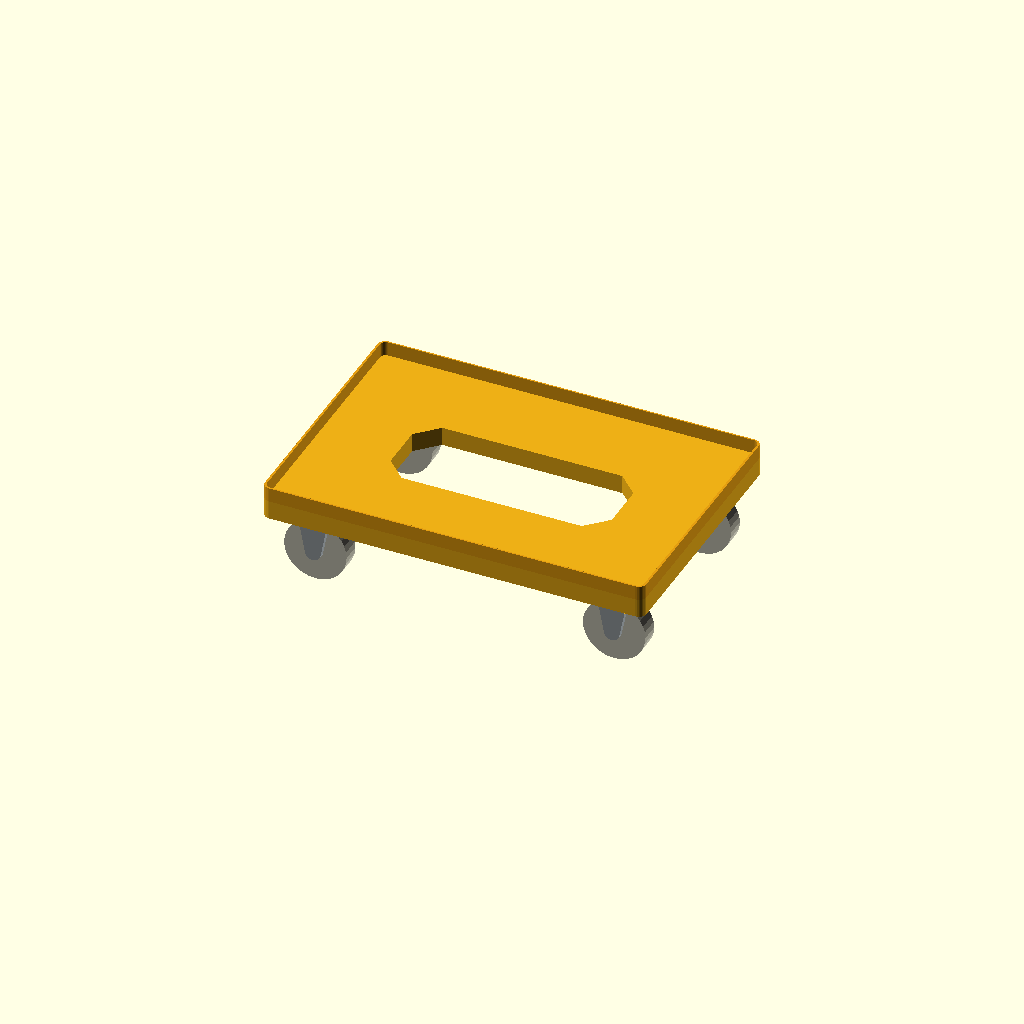
Cell 1: the model at its default parameters.
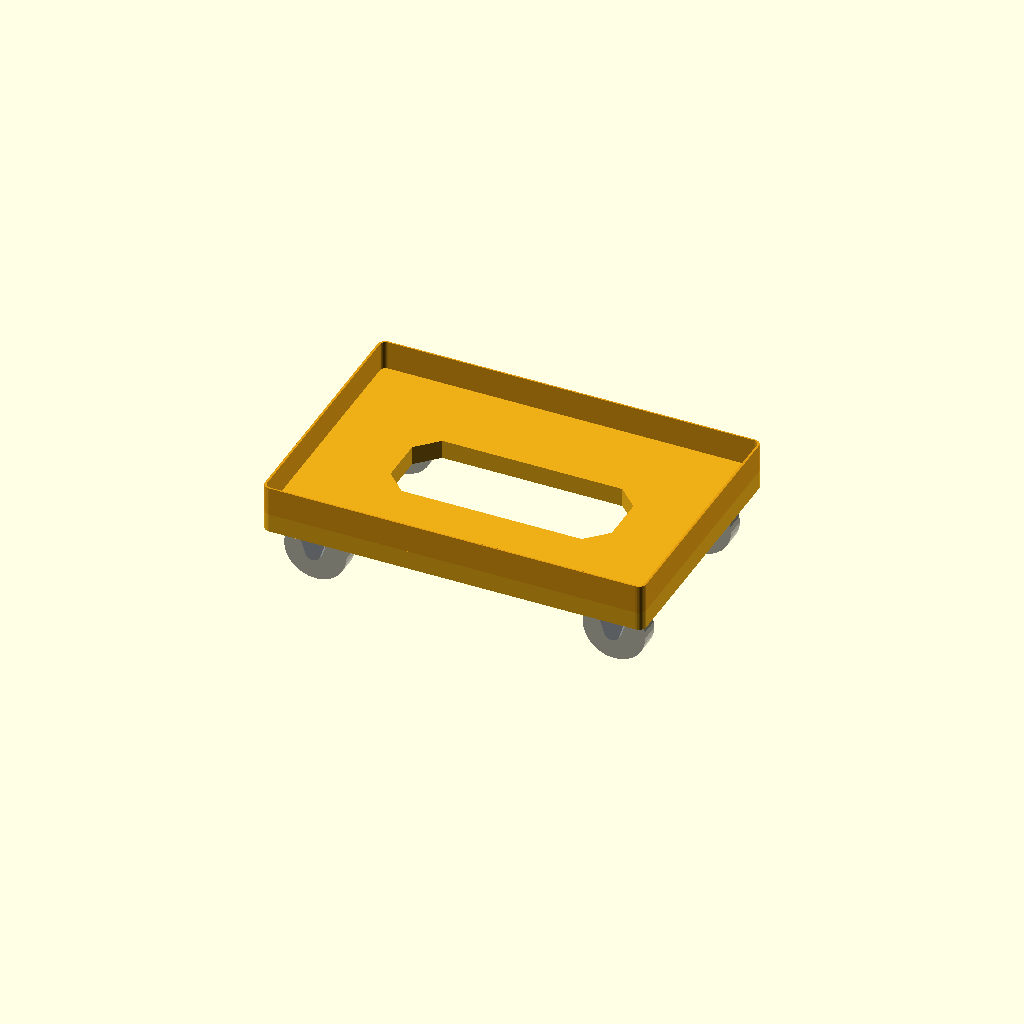
Cell 2: seat_depth = 46 (everything else at default).
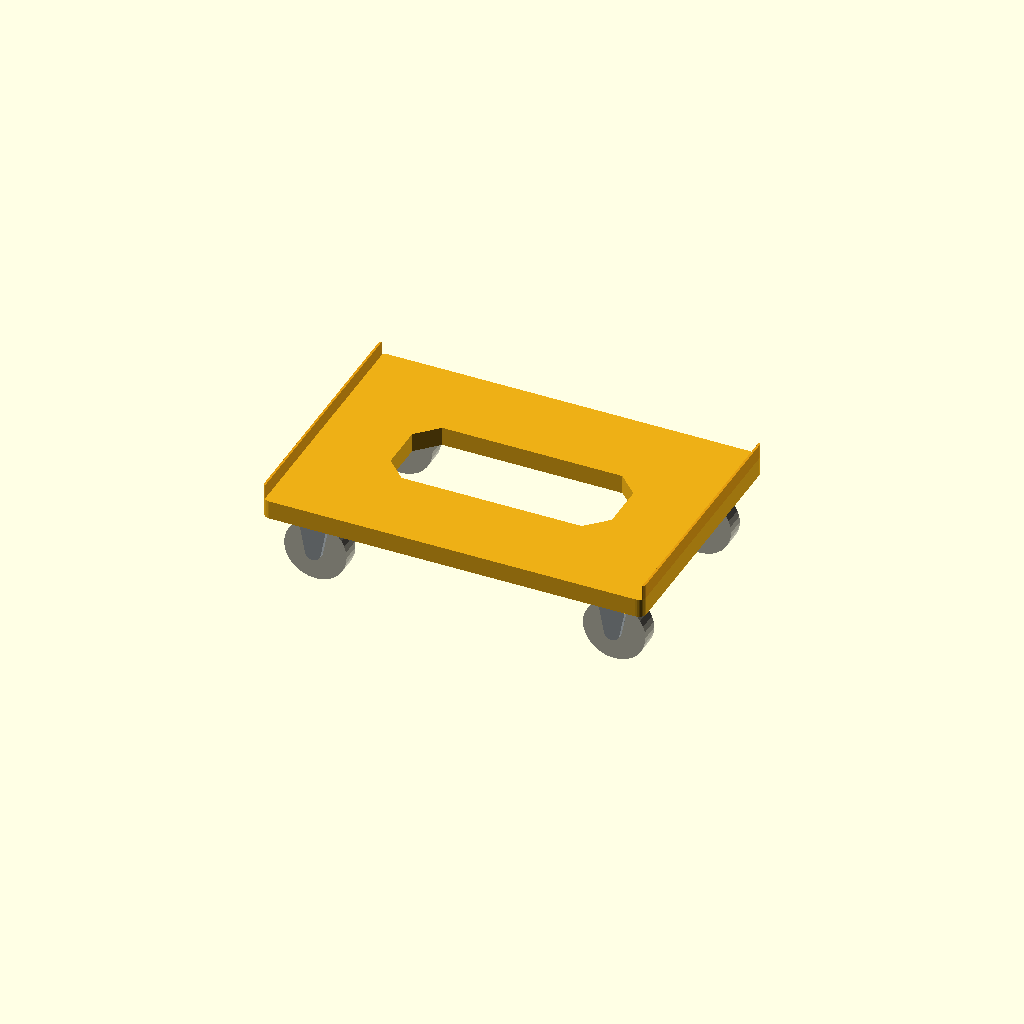
Cell 3: seat_width = 810 (everything else at default).
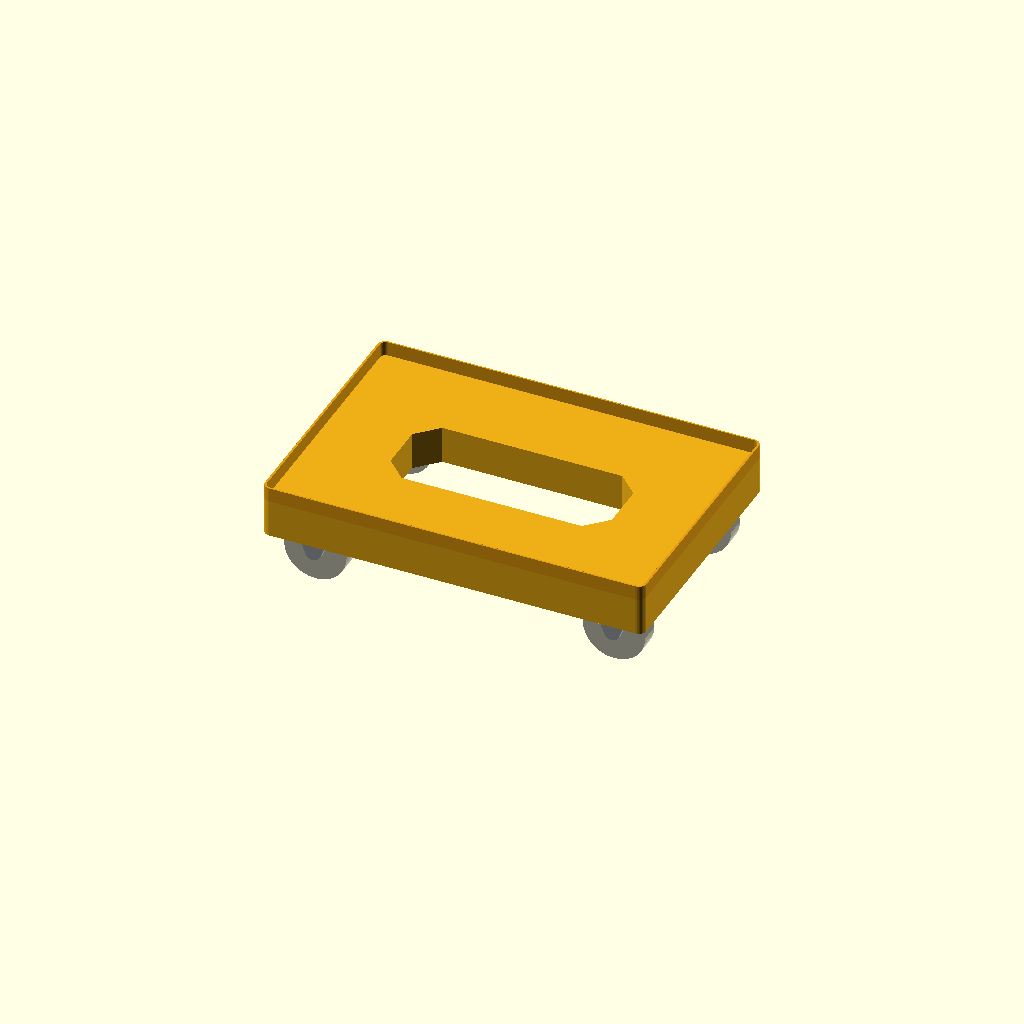
Cell 4: deck = 60 (everything else at default).
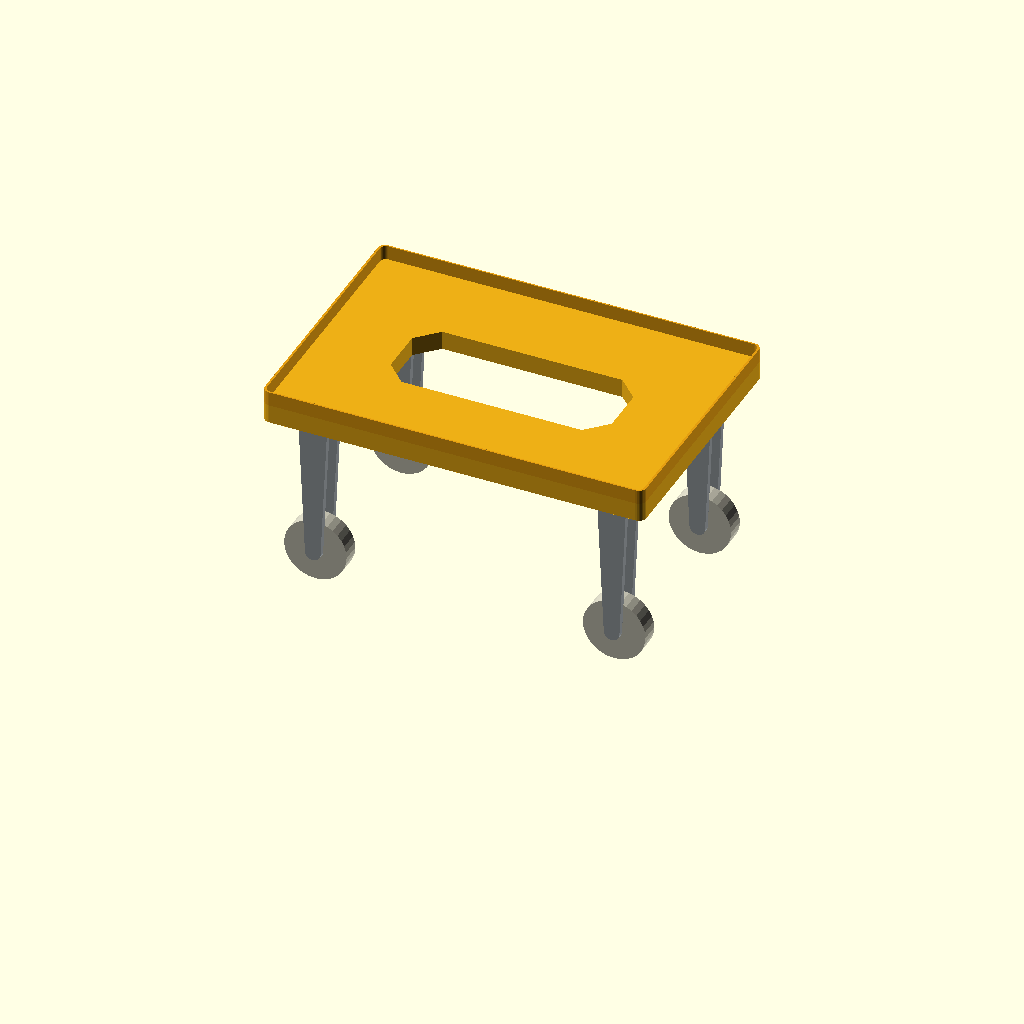
Cell 5: the same model with height = 340.
All cells are drawn from one camera (rotation 55°, 0°, 25°, orthographic, colour scheme Cornfield), so only the parameter changes between them.
OpenSCAD source file parts/packaging_dolly_bale_arm_crate_single_600_x_400_mm/three_d_model/working.scad:
style = "bale_arm_crate_single";
seat_depth = 23;
seat_length = 603;
seat_width = 405;
deck = 30;
height = 170;
length = 610;
wheel = 100;
width = 410;
deck_color = "#edaf16";
trim_color = "#e39d12";
wheel_color = "#c8c6b5";
mount_color = "#9bA2A6";

// Dimensional reference in mm. X is length, Y is width and the floor is Z=0.
// The generated working.scad supplies the values above this template.
$fn = 32;
component = "all";
wood = style == "simple";
single_crate = style == "bale_arm_crate_single";
trim_height = wood ? 1.5 : single_crate ? seat_depth : 5;
deck_top = height - trim_height;
deck_base = deck_top - deck;
wheel_width = wheel * 0.30;
wheel_x = length / 2 - wheel * 0.66;
wheel_y = width / 2 - wheel * 0.58;

module rounded(l, w, radius) {
    offset(r=radius) square([l-2*radius, w-2*radius], center=true);
}

module octagon(l, w, c) {
    polygon([[-l/2+c,-w/2],[l/2-c,-w/2],[l/2,-w/2+c],[l/2,w/2-c],
             [l/2-c,w/2],[-l/2+c,w/2],[-l/2,w/2-c],[-l/2,-w/2+c]]);
}

module deck_outline() {
    difference() {
        rounded(length, width, wood ? 18 : 12);
        if (wood)
            translate([-length/2+42,0]) rounded(22,94,10);
        else if (single_crate)
            octagon(length*0.58, width*0.34, width*0.08);
        else
            for (s=[-1,1]) translate([s*length*0.24,0])
                rounded(length*0.14,width*0.23,9);
    }
}

module top_details() {
    if (wood)
        for (x=[-1,1], y=[-1,1])
            translate([x*(length/2-54),y*(width/2-50)]) circle(d=59);
    else if (single_crate)
        difference() {
            rounded(length,width,12);
            rounded(seat_length,seat_width,9);
        }
    else
        for (x=[-0.37,0,0.37], y=[-1,1])
            translate([x*length,y*(width/2-13)]) rounded(55,18,5);
}

module wheel_positions() {
    for (x=[-1,1], y=[-1,1])
        translate([x*wheel_x,y*wheel_y,0]) children();
}

module axle_cylinder(diameter, span) {
    rotate([90,0,0]) cylinder(d=diameter,h=span,center=true);
}

module bracket() {
    plate = wheel * 0.09;
    translate([0,0,deck_base-plate/2])
        cube([wheel*0.61,wheel_width+plate*3,plate], center=true);
    for (s=[-1,1])
        translate([0,s*(wheel_width/2+plate/2),0]) hull() {
            translate([0,0,wheel/2]) axle_cylinder(wheel*0.25,plate);
            translate([0,0,deck_base-plate]) cube([wheel*0.46,plate,plate],center=true);
        }
}

if (component=="all" || component=="deck")
    color(deck_color) translate([0,0,deck_base]) linear_extrude(deck) deck_outline();
if (component=="all" || component=="trim")
    color(trim_color) translate([0,0,deck_top]) linear_extrude(trim_height) top_details();
if (component=="all" || component=="wheels")
    color(wheel_color) wheel_positions() translate([0,0,wheel/2]) axle_cylinder(wheel,wheel_width);
if (component=="all" || component=="mounts")
    color(mount_color) wheel_positions() bracket();
Parameter table extracted from the source (name, type, default, range or options):
style: string, default "bale_arm_crate_single"
seat_depth: number, default 23
seat_length: number, default 603
seat_width: number, default 405
deck: number, default 30
height: number, default 170
length: number, default 610
wheel: number, default 100
width: number, default 410
deck_color: string, default "#edaf16"
trim_color: string, default "#e39d12"
wheel_color: string, default "#c8c6b5"
mount_color: string, default "#9bA2A6"
component: string, default "all"
